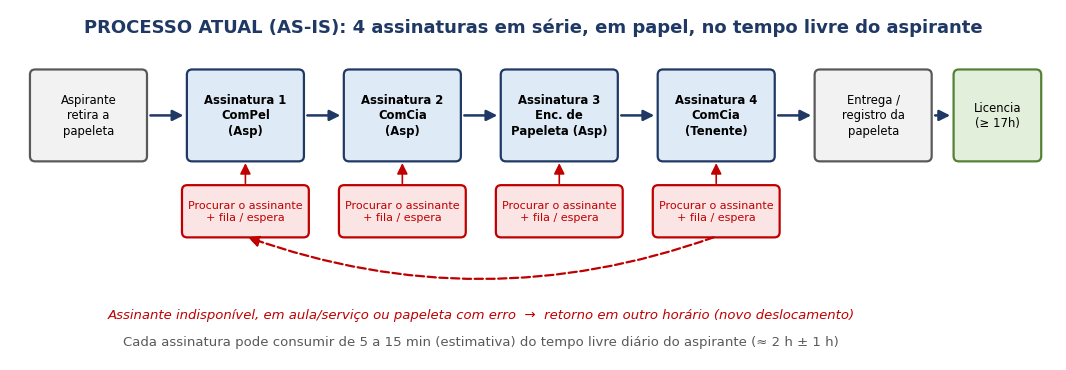
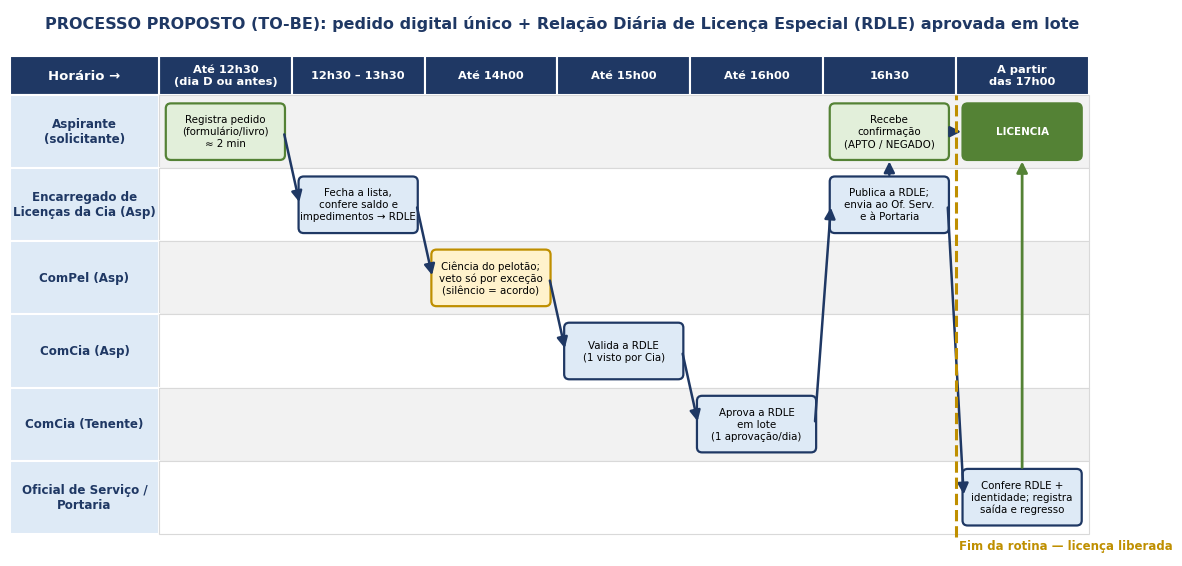
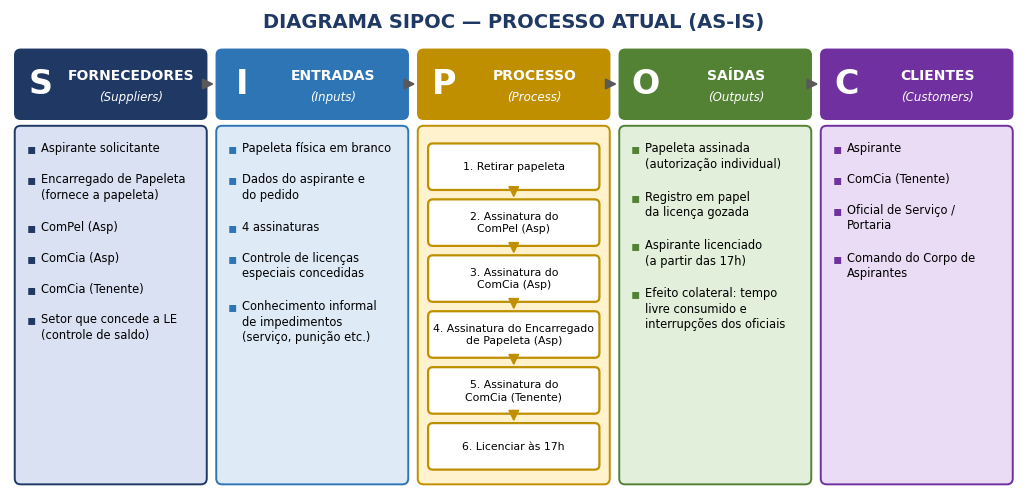
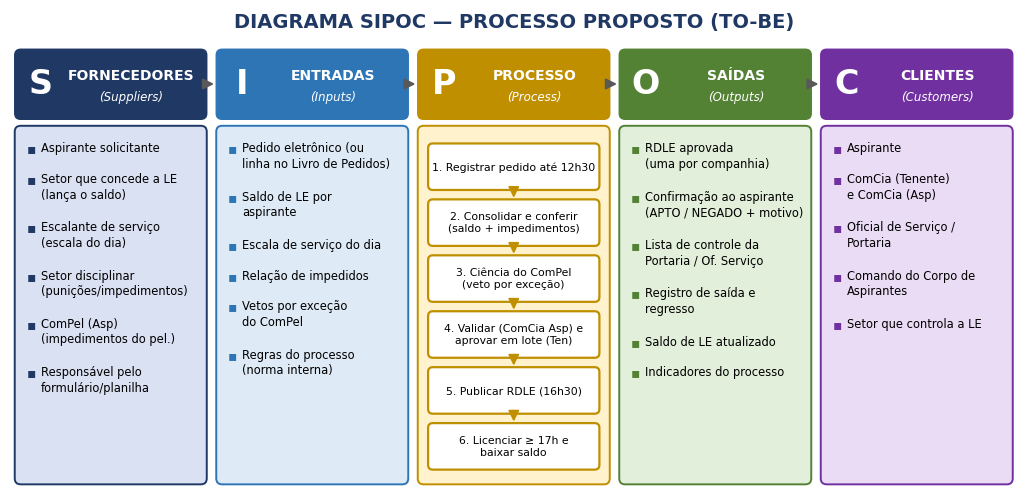
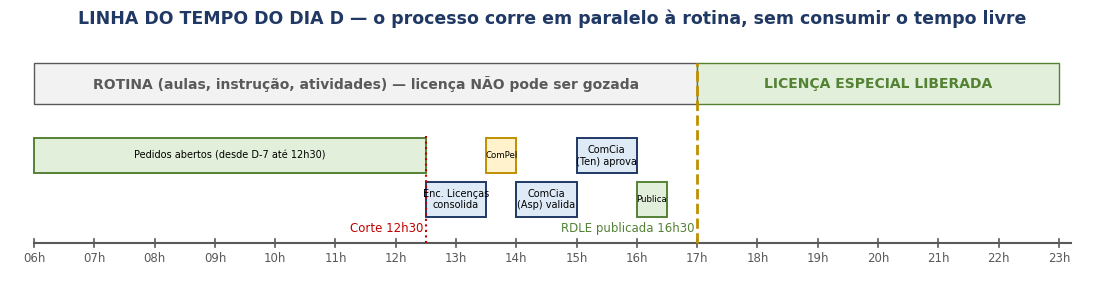

Python code for these plots, in order:
import matplotlib
matplotlib.use("Agg")
import matplotlib.pyplot as plt
from matplotlib.patches import FancyBboxPatch, FancyArrowPatch, Rectangle

plt.rcParams["font.family"] = "DejaVu Sans"

NAVY = "#1F3864"
BLUE = "#2E75B6"
LIGHT = "#DEEAF6"
RED = "#C00000"
LRED = "#FBE4E4"
GREEN = "#548235"
LGREEN = "#E2EFDA"
GREY = "#595959"
LGREY = "#F2F2F2"
GOLD = "#BF8F00"
LGOLD = "#FFF2CC"


def box(ax, x, y, w, h, text, fc=LIGHT, ec=NAVY, fs=10, bold=False, tc="black", lw=1.6, style="round,pad=0.02,rounding_size=0.08"):
    ax.add_patch(FancyBboxPatch((x - w / 2, y - h / 2), w, h, boxstyle=style, fc=fc, ec=ec, lw=lw))
    ax.text(x, y, text, ha="center", va="center", fontsize=fs, color=tc,
            fontweight="bold" if bold else "normal", wrap=True, linespacing=1.25)


def arrow(ax, x1, y1, x2, y2, color=NAVY, lw=1.8, style="-|>", ls="-", rad=0.0):
    ax.add_patch(FancyArrowPatch((x1, y1), (x2, y2), arrowstyle=style, mutation_scale=16,
                                 color=color, lw=lw, linestyle=ls,
                                 connectionstyle=f"arc3,rad={rad}"))


# ---------------------------------------------------------------- AS-IS
def fluxo_atual():
    fig, ax = plt.subplots(figsize=(13.5, 4.55))
    ax.set_xlim(0, 16)
    ax.set_ylim(0, 5.3)
    ax.axis("off")

    ax.text(8, 4.95, "PROCESSO ATUAL (AS-IS): 4 assinaturas em série, em papel, no tempo livre do aspirante",
            ha="center", fontsize=13, fontweight="bold", color=NAVY)

    steps = [
        (1.2, "Aspirante\nretira a\npapeleta", LGREY, GREY),
        (3.6, "Assinatura 1\nComPel\n(Asp)", LIGHT, NAVY),
        (6.0, "Assinatura 2\nComCia\n(Asp)", LIGHT, NAVY),
        (8.4, "Assinatura 3\nEnc. de\nPapeleta (Asp)", LIGHT, NAVY),
        (10.8, "Assinatura 4\nComCia\n(Tenente)", LIGHT, NAVY),
        (13.2, "Entrega /\nregistro da\npapeleta", LGREY, GREY),
        (15.1, "Licencia\n(≥ 17h)", LGREEN, GREEN),
    ]
    y = 3.7
    for i, (x, t, fc, ec) in enumerate(steps):
        w = 1.75 if i < 6 else 1.3
        box(ax, x, y, w, 1.35, t, fc=fc, ec=ec, fs=8.4, bold=(i in (1, 2, 3, 4)))
        if i < len(steps) - 1:
            nx = steps[i + 1][0]
            nw = 1.75 if i + 1 < 6 else 1.3
            arrow(ax, x + w / 2 + 0.03, y, nx - nw / 2 - 0.03, y)

    # espera / deslocamento
    for x in (3.6, 6.0, 8.4, 10.8):
        box(ax, x, 2.25, 1.9, 0.75, "Procurar o assinante\n+ fila / espera", fc=LRED, ec=RED, fs=8, tc=RED)
        arrow(ax, x, 2.63, x, 3.02, color=RED, lw=1.2)

    # laço de retrabalho
    arrow(ax, 10.8, 1.87, 3.6, 1.87, color=RED, lw=1.6, ls="--", rad=-0.18)
    ax.text(7.2, 0.62,
            "Assinante indisponível, em aula/serviço ou papeleta com erro  →  retorno em outro horário (novo deslocamento)",
            ha="center", fontsize=9.5, color=RED, style="italic")
    ax.text(7.2, 0.22,
            "Cada assinatura pode consumir de 5 a 15 min (estimativa) do tempo livre diário do aspirante (≈ 2 h ± 1 h)",
            ha="center", fontsize=9.5, color=GREY)
    fig.savefig("fluxo_atual.png", dpi=170, bbox_inches="tight", facecolor="white")
    plt.close(fig)


# ---------------------------------------------------------------- TO-BE (swimlane)
def fluxo_proposto():
    lanes = [
        "Aspirante\n(solicitante)",
        "Encarregado de\nLicenças da Cia (Asp)",
        "ComPel (Asp)",
        "ComCia (Asp)",
        "ComCia (Tenente)",
        "Oficial de Serviço /\nPortaria",
    ]
    cols = ["Até 12h30\n(dia D ou antes)", "12h30 – 13h30", "Até 14h00", "Até 15h00", "Até 16h00", "16h30", "A partir\ndas 17h00"]
    n_l, n_c = len(lanes), len(cols)
    lane_h = 1.15
    col_w = 2.05
    x0 = 2.3
    top = n_l * lane_h
    fig, ax = plt.subplots(figsize=(14, 7.1))
    ax.set_xlim(0, x0 + n_c * col_w + 0.1)
    ax.set_ylim(-0.35, top + 1.35)
    ax.axis("off")

    ax.text((x0 + n_c * col_w) / 2 + 0.2, top + 1.05,
            "PROCESSO PROPOSTO (TO-BE): pedido digital único + Relação Diária de Licença Especial (RDLE) aprovada em lote",
            ha="center", fontsize=11.5, fontweight="bold", color=NAVY)

    # cabeçalho de colunas
    for j, c in enumerate(cols):
        cx = x0 + j * col_w
        ax.add_patch(Rectangle((cx, top), col_w, 0.62, fc=NAVY, ec="white", lw=1.5))
        ax.text(cx + col_w / 2, top + 0.31, c, ha="center", va="center", fontsize=8.2, color="white", fontweight="bold")
    ax.add_patch(Rectangle((0, top), x0, 0.62, fc=NAVY, ec="white", lw=1.5))
    ax.text(x0 / 2, top + 0.31, "Horário →", ha="center", va="center", fontsize=9.5, color="white", fontweight="bold")

    # raias
    for i, l in enumerate(lanes):
        y = top - (i + 1) * lane_h
        ax.add_patch(Rectangle((0, y), x0, lane_h, fc=LIGHT, ec="white", lw=1.5))
        ax.text(x0 / 2, y + lane_h / 2, l, ha="center", va="center", fontsize=8.6, fontweight="bold", color=NAVY)
        ax.add_patch(Rectangle((x0, y), n_c * col_w, lane_h, fc=(LGREY if i % 2 == 0 else "white"), ec="#D9D9D9", lw=0.8))
    # linha das 17h (fim da rotina)
    x17 = x0 + 6 * col_w
    ax.plot([x17, x17], [-0.05, top], color=GOLD, lw=2.2, ls="--")
    ax.text(x17 + 0.05, -0.25, "Fim da rotina — licença liberada", fontsize=8.5, color=GOLD, fontweight="bold")

    def pos(lane, col):
        return x0 + col * col_w + col_w / 2, top - (lane + 0.5) * lane_h

    bw, bh = col_w - 0.25, lane_h - 0.3
    nodes = {
        "a1": (0, 0, "Registra pedido\n(formulário/livro)\n≈ 2 min", LGREEN, GREEN),
        "e1": (1, 1, "Fecha a lista,\nconfere saldo e\nimpedimentos → RDLE", LIGHT, NAVY),
        "p1": (2, 2, "Ciência do pelotão;\nveto só por exceção\n(silêncio = acordo)", LGOLD, GOLD),
        "c1": (3, 3, "Valida a RDLE\n(1 visto por Cia)", LIGHT, NAVY),
        "t1": (4, 4, "Aprova a RDLE\nem lote\n(1 aprovação/dia)", LIGHT, NAVY),
        "e2": (1, 5, "Publica a RDLE;\nenvia ao Of. Serv.\ne à Portaria", LIGHT, NAVY),
        "a2": (0, 5, "Recebe\nconfirmação\n(APTO / NEGADO)", LGREEN, GREEN),
        "g1": (5, 6, "Confere RDLE +\nidentidade; registra\nsaída e regresso", LIGHT, NAVY),
        "a3": (0, 6, "LICENCIA", GREEN, GREEN),
    }
    for k, (lane, col, t, fc, ec) in nodes.items():
        x, y = pos(lane, col)
        box(ax, x, y, bw, bh, t, fc=fc, ec=ec, fs=7.4, bold=(k == "a3"), tc=("white" if k == "a3" else "black"))

    def link(a, b, **kw):
        la, ca = nodes[a][0], nodes[a][1]
        lb, cb = nodes[b][0], nodes[b][1]
        xa, ya = pos(la, ca)
        xb, yb = pos(lb, cb)
        if ca == cb:  # vertical
            s = 1 if yb < ya else -1
            arrow(ax, xa, ya - s * bh / 2, xb, yb + s * bh / 2, **kw)
        elif la == lb:
            arrow(ax, xa + bw / 2, ya, xb - bw / 2, yb, **kw)
        else:
            arrow(ax, xa + bw / 2, ya, xb - bw / 2, yb, **kw)

    link("a1", "e1")
    link("e1", "p1")
    link("p1", "c1")
    link("c1", "t1")
    link("t1", "e2")
    link("e2", "a2")
    link("e2", "g1")
    link("a2", "a3")
    xg, yg = pos(5, 6)
    xa3, ya3 = pos(0, 6)
    arrow(ax, xg, yg + bh / 2, xa3, ya3 - bh / 2, color=GREEN, lw=2.0)

    fig.savefig("fluxo_proposto.png", dpi=170, bbox_inches="tight", facecolor="white")
    plt.close(fig)


# ---------------------------------------------------------------- SIPOC
def sipoc(fname, titulo, dados, processo):
    fig, ax = plt.subplots(figsize=(13, 6.27))
    ax.set_xlim(0, 17)
    ax.set_ylim(0, 8.2)
    ax.axis("off")
    ax.text(8.5, 7.9, titulo, ha="center", fontsize=14, fontweight="bold", color=NAVY)
    heads = [("S", "FORNECEDORES", "Suppliers"), ("I", "ENTRADAS", "Inputs"), ("P", "PROCESSO", "Process"),
             ("O", "SAÍDAS", "Outputs"), ("C", "CLIENTES", "Customers")]
    colors = ["#1F3864", "#2E75B6", "#BF8F00", "#548235", "#7030A0"]
    lights = ["#D9E1F2", "#DEEAF6", "#FFF2CC", "#E2EFDA", "#EADCF4"]
    w, gap = 3.2, 0.2
    for i, (letter, name, en) in enumerate(heads):
        x = 0.1 + i * (w + gap)
        ax.add_patch(FancyBboxPatch((x, 6.35), w, 1.15, boxstyle="round,pad=0.02,rounding_size=0.1", fc=colors[i], ec=colors[i]))
        ax.text(x + 0.42, 6.93, letter, ha="center", va="center", fontsize=24, color="white", fontweight="bold")
        ax.text(x + 1.95, 7.08, name, ha="center", va="center", fontsize=10, color="white", fontweight="bold")
        ax.text(x + 1.95, 6.72, f"({en})", ha="center", va="center", fontsize=8.5, color="white", style="italic")
        ax.add_patch(FancyBboxPatch((x, 0.15), w, 6.05, boxstyle="round,pad=0.02,rounding_size=0.1", fc=lights[i], ec=colors[i], lw=1.4))
        if i < 4:
            arrow(ax, x + w + 0.01, 6.93, x + w + gap - 0.01, 6.93, color=GREY, lw=1.5)
        if i == 2:
            n = len(processo)
            step_h = 5.7 / n
            for k, p in enumerate(processo):
                cy = 6.0 - step_h * (k + 0.5)
                box(ax, x + w / 2, cy, w - 0.35, step_h - 0.2, p, fc="white", ec=colors[i], fs=7.8)
                if k < n - 1:
                    arrow(ax, x + w / 2, cy - (step_h - 0.2) / 2, x + w / 2, cy - step_h + (step_h - 0.2) / 2, color=colors[i], lw=1.3)
        else:
            items = dados[i]
            yy = 5.95
            for it in items:
                lines = it.count("\n") + 1
                ax.text(x + 0.18, yy, "▪", fontsize=10, color=colors[i], va="top")
                ax.text(x + 0.42, yy, it, fontsize=8.3, va="top", linespacing=1.25)
                yy -= 0.3 * lines + 0.22
    fig.savefig(fname, dpi=170, bbox_inches="tight", facecolor="white")
    plt.close(fig)


def sipocs():
    atual = [
        ["Aspirante solicitante", "Encarregado de Papeleta\n(fornece a papeleta)", "ComPel (Asp)", "ComCia (Asp)",
         "ComCia (Tenente)", "Setor que concede a LE\n(controle de saldo)"],
        ["Papeleta física em branco", "Dados do aspirante e\ndo pedido", "4 assinaturas", "Controle de licenças\nespeciais concedidas",
         "Conhecimento informal\nde impedimentos\n(serviço, punição etc.)"],
        None,
        ["Papeleta assinada\n(autorização individual)", "Registro em papel\nda licença gozada", "Aspirante licenciado\n(a partir das 17h)",
         "Efeito colateral: tempo\nlivre consumido e\ninterrupções dos oficiais"],
        ["Aspirante", "ComCia (Tenente)", "Oficial de Serviço /\nPortaria", "Comando do Corpo de\nAspirantes"],
    ]
    proc_atual = ["1. Retirar papeleta", "2. Assinatura do\nComPel (Asp)", "3. Assinatura do\nComCia (Asp)",
                  "4. Assinatura do Encarregado\nde Papeleta (Asp)", "5. Assinatura do\nComCia (Tenente)", "6. Licenciar às 17h"]
    sipoc("sipoc_atual.png", "DIAGRAMA SIPOC — PROCESSO ATUAL (AS-IS)", atual, proc_atual)

    novo = [
        ["Aspirante solicitante", "Setor que concede a LE\n(lança o saldo)", "Escalante de serviço\n(escala do dia)",
         "Setor disciplinar\n(punições/impedimentos)", "ComPel (Asp)\n(impedimentos do pel.)", "Responsável pelo\nformulário/planilha"],
        ["Pedido eletrônico (ou\nlinha no Livro de Pedidos)", "Saldo de LE por\naspirante", "Escala de serviço do dia",
         "Relação de impedidos", "Vetos por exceção\ndo ComPel", "Regras do processo\n(norma interna)"],
        None,
        ["RDLE aprovada\n(uma por companhia)", "Confirmação ao aspirante\n(APTO / NEGADO + motivo)", "Lista de controle da\nPortaria / Of. Serviço",
         "Registro de saída e\nregresso", "Saldo de LE atualizado", "Indicadores do processo"],
        ["Aspirante", "ComCia (Tenente)\ne ComCia (Asp)", "Oficial de Serviço /\nPortaria", "Comando do Corpo de\nAspirantes",
         "Setor que controla a LE"],
    ]
    proc_novo = ["1. Registrar pedido até 12h30", "2. Consolidar e conferir\n(saldo + impedimentos)",
                 "3. Ciência do ComPel\n(veto por exceção)", "4. Validar (ComCia Asp) e\naprovar em lote (Ten)",
                 "5. Publicar RDLE (16h30)", "6. Licenciar ≥ 17h e\nbaixar saldo"]
    sipoc("sipoc_proposto.png", "DIAGRAMA SIPOC — PROCESSO PROPOSTO (TO-BE)", novo, proc_novo)


# ---------------------------------------------------------------- linha do tempo
def linha_tempo():
    fig, ax = plt.subplots(figsize=(14, 3.55))
    ax.set_xlim(5.6, 23.6)
    ax.set_ylim(-0.4, 4.6)
    ax.axis("off")
    ax.text(14.6, 4.35, "LINHA DO TEMPO DO DIA D — o processo corre em paralelo à rotina, sem consumir o tempo livre",
            ha="center", fontsize=12.5, fontweight="bold", color=NAVY)
    # rotina
    ax.add_patch(Rectangle((6, 2.9), 11, 0.75, fc=LGREY, ec=GREY))
    ax.text(11.5, 3.27, "ROTINA (aulas, instrução, atividades) — licença NÃO pode ser gozada", ha="center", va="center", fontsize=10, color=GREY, fontweight="bold")
    ax.add_patch(Rectangle((17, 2.9), 6, 0.75, fc=LGREEN, ec=GREEN))
    ax.text(20, 3.27, "LICENÇA ESPECIAL LIBERADA", ha="center", va="center", fontsize=10, color=GREEN, fontweight="bold")

    bars = [
        (6.0, 12.5, 1.95, "Pedidos abertos (desde D-7 até 12h30)", GREEN, LGREEN),
        (12.5, 13.5, 1.15, "Enc. Licenças\nconsolida", NAVY, LIGHT),
        (13.5, 14.0, 1.95, "ComPel", GOLD, LGOLD),
        (14.0, 15.0, 1.15, "ComCia\n(Asp) valida", NAVY, LIGHT),
        (15.0, 16.0, 1.95, "ComCia\n(Ten) aprova", NAVY, LIGHT),
        (16.0, 16.5, 1.15, "Publica", GREEN, LGREEN),
    ]
    for a, b, y, t, ec, fc in bars:
        ax.add_patch(Rectangle((a, y - 0.32), b - a, 0.64, fc=fc, ec=ec, lw=1.4))
        if b - a >= 1:
            ax.text((a + b) / 2, y, t, ha="center", va="center", fontsize=7, color="black")
        else:
            ax.text((a + b) / 2, y, t, ha="center", va="center", fontsize=6.2, color="black")
    # eixo
    ax.plot([6, 23.2], [0.35, 0.35], color=GREY, lw=1.5)
    for h in range(6, 24):
        ax.plot([h, h], [0.27, 0.43], color=GREY, lw=1.2)
        ax.text(h, 0.0, f"{h:02d}h", ha="center", fontsize=8.5, color=GREY)
    ax.plot([17, 17], [0.35, 3.65], color=GOLD, lw=2, ls="--")
    ax.plot([12.5, 12.5], [0.35, 2.3], color=RED, lw=1.5, ls=":")
    ax.text(12.45, 0.55, "Corte 12h30", ha="right", fontsize=8.5, color=RED)
    ax.text(16.95, 0.55, "RDLE publicada 16h30", ha="right", fontsize=8.5, color=GREEN)
    fig.savefig("linha_tempo.png", dpi=170, bbox_inches="tight", facecolor="white")
    plt.close(fig)


fluxo_atual()
fluxo_proposto()
sipocs()
linha_tempo()
print("ok")
